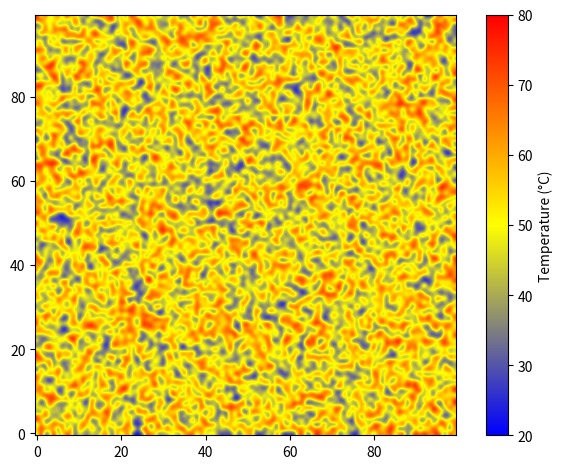

Recreate this plot in Python.
import matplotlib.pyplot as plt
import numpy as np
from matplotlib.colors import LinearSegmentedColormap


def generate_temperature_matrix():
    """
    Generate a random 100x100 matrix of temperature values.
    Replace this with your real data source as needed.
    """
    return np.random.uniform(20, 80, (100, 100))


# 1) Create a custom colormap: Blue -> Yellow -> Red
colors = [
    (0, 0, 1),  # Blue
    (1, 1, 0),  # Yellow
    (1, 0, 0)  # Red
]
blue_yellow_red = LinearSegmentedColormap.from_list(
    "blue_yellow_red", colors, N=256
)

# 2) Set up interactive plotting
plt.ion()
fig, ax = plt.subplots()

# Attempt full-screen
manager = plt.get_current_fig_manager()
try:
    manager.full_screen_toggle()
except AttributeError:
    pass

# Generate initial temperature data
temperature_data = generate_temperature_matrix()

# Show the data with a stable range (20°C to 80°C) so colorbar stays consistent
im = ax.imshow(
    temperature_data,
    cmap=blue_yellow_red,
    interpolation='bicubic',
    origin='lower',  # (0,0) at the bottom-left
    vmin=20,
    vmax=80
)

# Add a color bar (the side bar with temperatures)
cbar = fig.colorbar(im, ax=ax, orientation='vertical', label='Temperature (°C)')

# Optional: set a title (comment out if you want no text at all)
# ax.set_title('Real-Time Temperature Visualization')

# Ensure color bar and image fit nicely
plt.tight_layout()
plt.show()

def render(temperature_data):
    # Update the existing image
    im.set_data(temperature_data)

    # Redraw the figure
    fig.canvas.draw_idle()